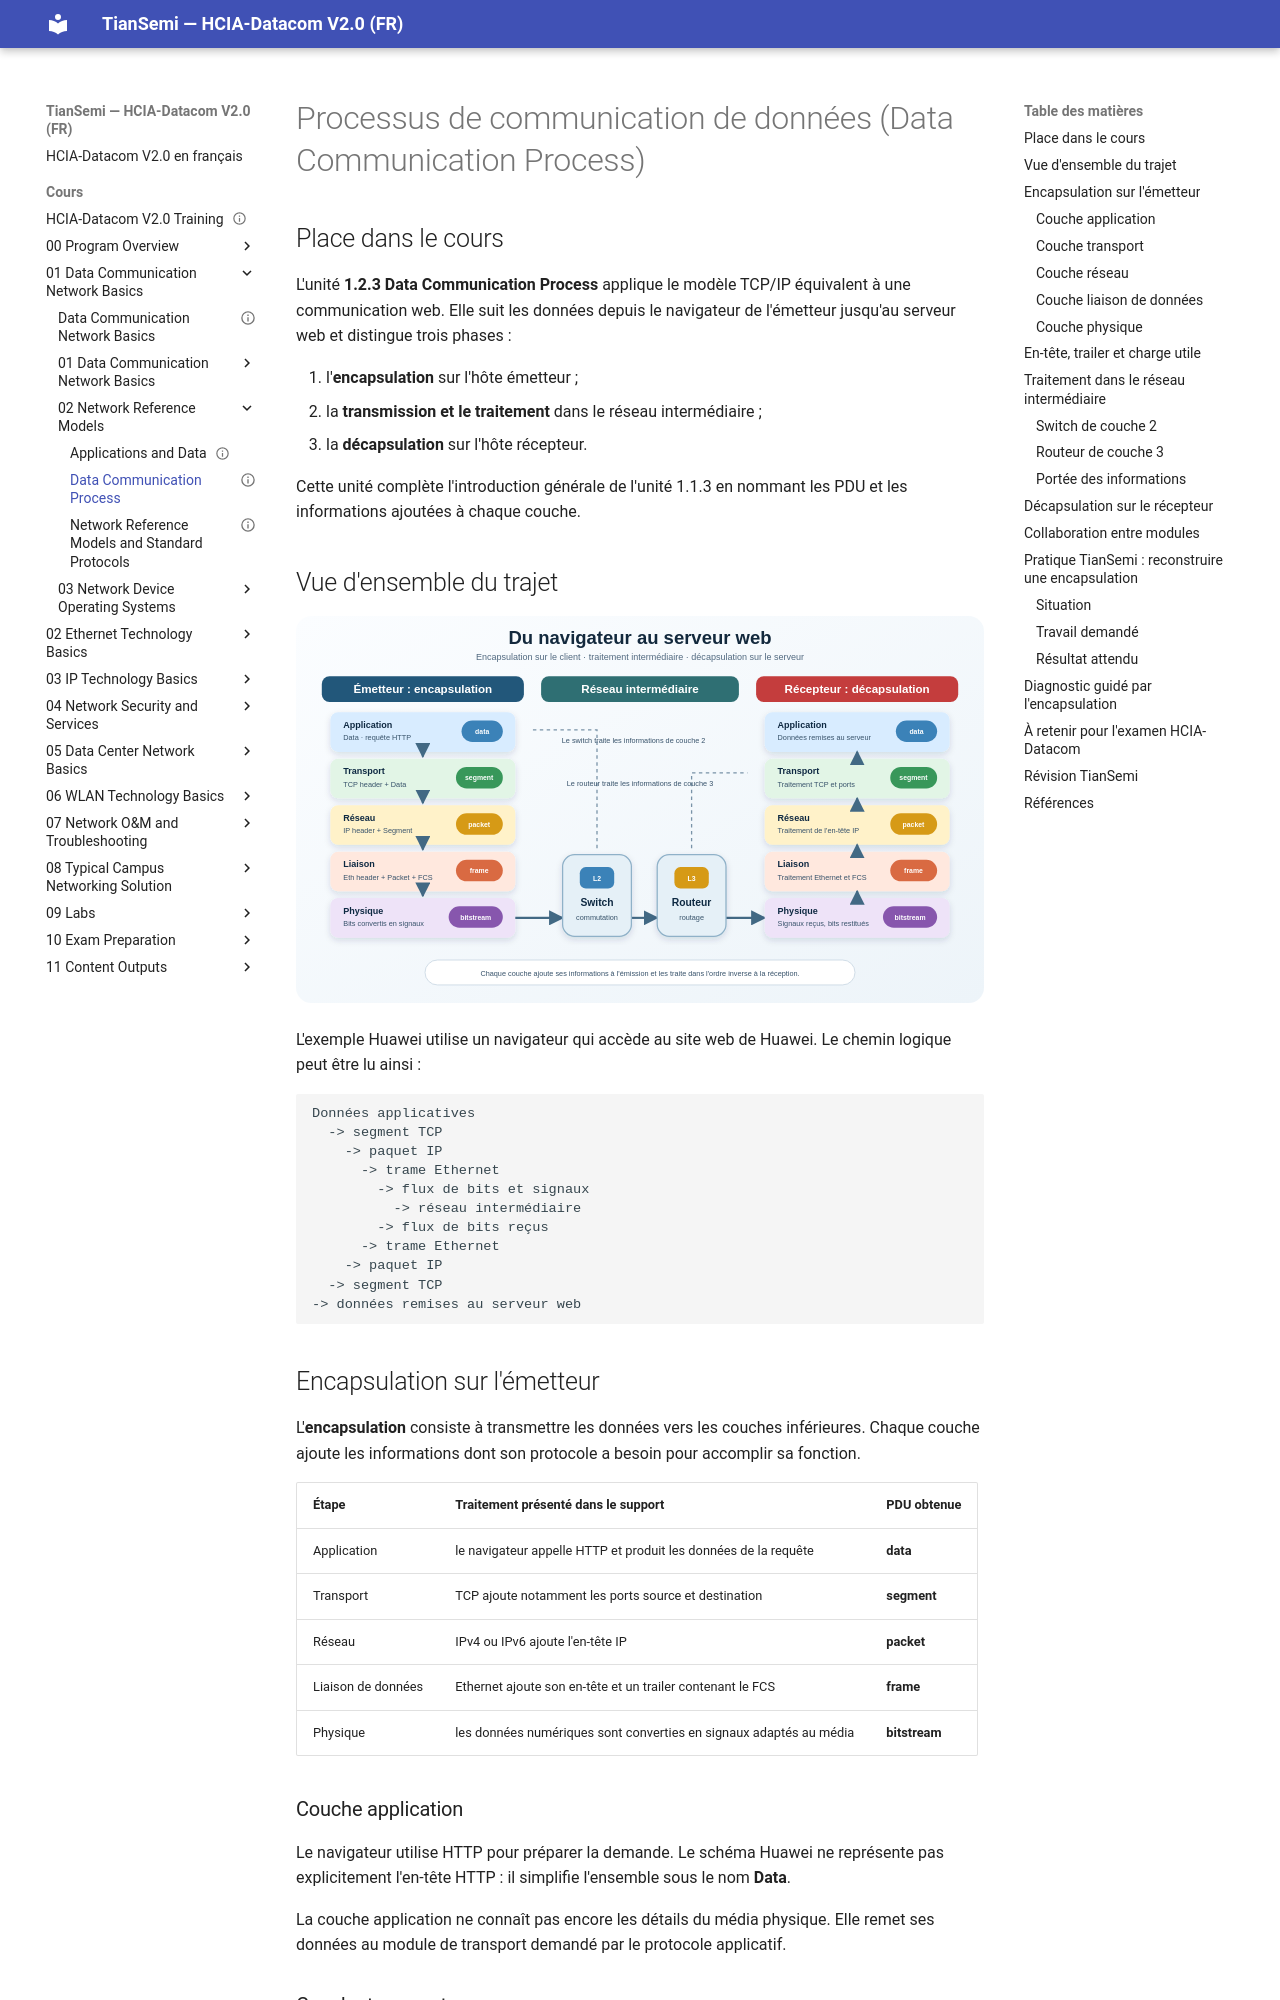

repository: tiansemi/hcia-datacom-fr · page: cours/01 Data Communication Network Basics/02 Network Reference Models/Data Communication Process/index.html · generator: mkdocs

---
id: HUA-HCIA-DC-007
title: Data Communication Process
aliases:
  - Data Encapsulation and Decapsulation
official_title: Data Communication Process
course_unit: 1.2.3
category: Huawei HCIA-Datacom Topic
domain: Datacom
vendor: Huawei
certification: HCIA-Datacom
version: V2.0
difficulty: beginner
status: draft
author: MOULO OHOLO Jean Noel
reviewed: false
created: 2026-07-06
updated: 2026-08-10
source: HCIA-Datacom V2.0 Training Material
source_pages: PDF 79-85
tags:
  - huawei
  - hcia
  - datacom
  - encapsulation
  - decapsulation
prerequisites:
  - "[[Network Reference Models and Standard Protocols]]"
related:
  - "[[01 Data Communication Network Basics/Data Communication Process]]"
lab_required: false
publication_status: not-started
site_url:
---

# Processus de communication de données (Data Communication Process)

## Place dans le cours

L'unité **1.2.3 Data Communication Process** applique le modèle TCP/IP équivalent à une communication web. Elle suit les données depuis le navigateur de l'émetteur jusqu'au serveur web et distingue trois phases :

1. l'**encapsulation** sur l'hôte émetteur ;
2. la **transmission et le traitement** dans le réseau intermédiaire ;
3. la **décapsulation** sur l'hôte récepteur.

Cette unité complète l'introduction générale de l'unité 1.1.3 en nommant les PDU et les informations ajoutées à chaque couche.

## Vue d'ensemble du trajet

![Encapsulation chez le client, traitement par le switch et le routeur, puis décapsulation sur le serveur](<../../../assets/diagrammes/01 Data Communication Network Basics/data-encapsulation-transit-decapsulation-fr.svg>)

L'exemple Huawei utilise un navigateur qui accède au site web de Huawei. Le chemin logique peut être lu ainsi :

```text
Données applicatives
  -> segment TCP
    -> paquet IP
      -> trame Ethernet
        -> flux de bits et signaux
          -> réseau intermédiaire
        -> flux de bits reçus
      -> trame Ethernet
    -> paquet IP
  -> segment TCP
-> données remises au serveur web
```

## Encapsulation sur l'émetteur

L'**encapsulation** consiste à transmettre les données vers les couches inférieures. Chaque couche ajoute les informations dont son protocole a besoin pour accomplir sa fonction.

| Étape | Traitement présenté dans le support | PDU obtenue |
| --- | --- | --- |
| Application | le navigateur appelle HTTP et produit les données de la requête | **data** |
| Transport | TCP ajoute notamment les ports source et destination | **segment** |
| Réseau | IPv4 ou IPv6 ajoute l'en-tête IP | **packet** |
| Liaison de données | Ethernet ajoute son en-tête et un trailer contenant le FCS | **frame** |
| Physique | les données numériques sont converties en signaux adaptés au média | **bitstream** |
